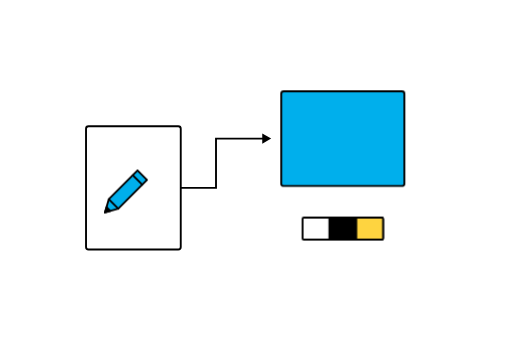
t = 0.00 s
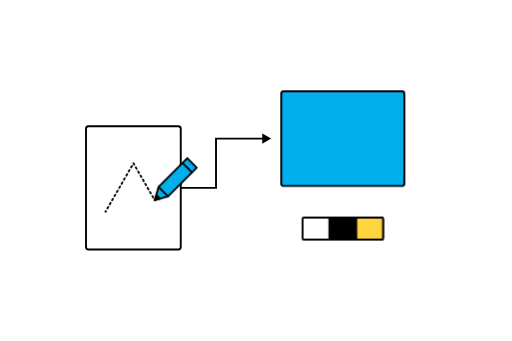
t = 1.07 s
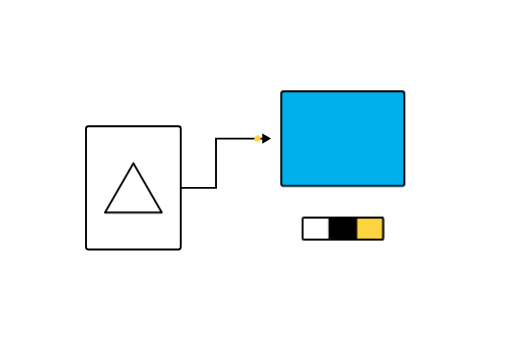
t = 2.04 s
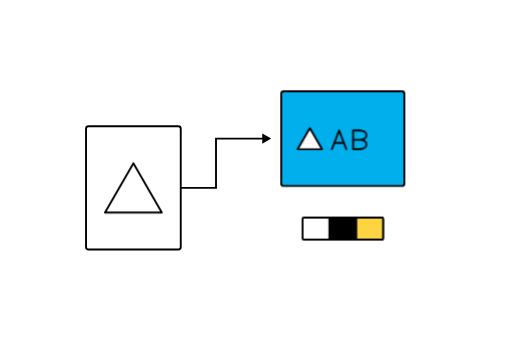
t = 3.00 s
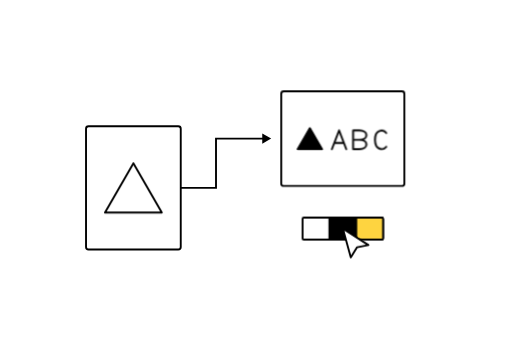
t = 4.00 s
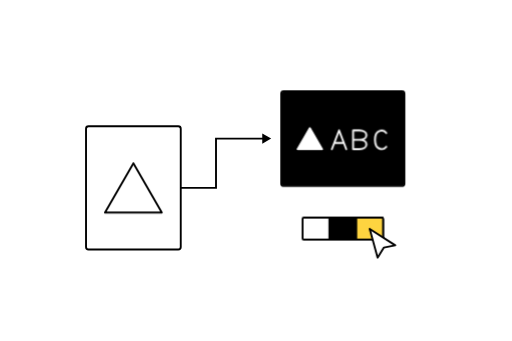
t = 4.72 s

The animated SVG that drew these frames (rendered in a browser with its animation timeline set to each time). Animation: 20 CSS @keyframes rules; one cycle of 6.00 s, repeats indefinitely.

<svg xmlns="http://www.w3.org/2000/svg" width="1620" height="1080" viewBox="0 0 1620 1080" fill="none" data-illustration="logo-digitize">
<title>Logo Design — from pencil sketch to digital ABC logo</title>
<desc>A pencil draws one large centered triangle on portrait paper. A yellow dot transfers the sketch along an arrow to a blue digital panel, where the same triangle sits to the left of ABC. The sketch contains only the triangle; the digital version adds the ABC wordmark. After ABC types, a cursor clicks three palette swatches, changing the digital logo to white, black, and yellow surfaces.</desc>
<defs><mask id="sketch-triangle-reveal" maskUnits="userSpaceOnUse" x="205" y="372" width="200" height="176"><path class="triangle-reveal" d="M215 537.942286 L305 382.057714 L395 537.942286 L215 537.942286" pathLength="1" stroke="white" stroke-width="12" stroke-dasharray="1" /></mask></defs>
<style>
[data-illustration="logo-digitize"] .triangle-reveal{animation:ld-reveal 6s linear infinite}
[data-illustration="logo-digitize"] .sketch-dotted{animation:ld-dotted 6s steps(1,end) infinite}
[data-illustration="logo-digitize"] .sketch-solid{animation:ld-solid 6s steps(1,end) infinite}
[data-illustration="logo-digitize"] .pencil-position{animation:ld-pencil 6s linear infinite}
[data-illustration="logo-digitize"] .pencil-visibility{animation:ld-pencil-show 6s steps(1,end) infinite}
[data-illustration="logo-digitize"] .transfer-dot{animation:ld-transfer 6s linear infinite}
[data-illustration="logo-digitize"] .digital-result{animation:ld-result 6s steps(1,end) infinite}
[data-illustration="logo-digitize"] .digital-bump{animation:ld-bump 6s linear infinite}
[data-illustration="logo-digitize"] .letter-a{animation:ld-a 6s steps(1,end) infinite}
[data-illustration="logo-digitize"] .letter-b{animation:ld-b 6s steps(1,end) infinite}
[data-illustration="logo-digitize"] .letter-c{animation:ld-c 6s steps(1,end) infinite}
@keyframes ld-reveal{0%,4.166667%,95.833333%,100%{stroke-dashoffset:1}27.500000%,95.816667%{stroke-dashoffset:0}}
@keyframes ld-dotted{0%,95.833333%,100%{opacity:1}27.500000%{opacity:0}}
@keyframes ld-solid{0%,95.833333%,100%{opacity:0}27.500000%{opacity:1}}
@keyframes ld-pencil{0%,4.166667%{transform:translate(215px,537.942286px)}11.944444%{transform:translate(305px,382.057714px)}19.722222%{transform:translate(395px,537.942286px)}27.500000%,100%{transform:translate(215px,537.942286px)}}
@keyframes ld-pencil-show{0%,95.833333%,100%{opacity:1}29.166667%{opacity:0}}
@keyframes ld-transfer{0%,24.983333%{opacity:0;transform:translate(301.67532043px,460px)}25.000000%{opacity:1;transform:translate(301.67532043px,460px)}27.523737%{opacity:1;transform:translate(413.337660215px,460px)}31.049573%{opacity:1;transform:translate(413.337660215px,304px)}35.000000%{opacity:1;transform:translate(588.1236744186047px,304px)}35.016667%,100%{opacity:0;transform:translate(588.1236744186047px,304px)}}
@keyframes ld-result{0%,95.833333%,100%{opacity:0}35.000000%{opacity:1}}
@keyframes ld-bump{0%,35.000000%{transform:translate(0,0);animation-timing-function:cubic-bezier(.22,1,.36,1)}38.333333%{transform:translate(-15.069767px,-15.069767px);animation-timing-function:cubic-bezier(.65,0,.35,1)}46.111111%,100%{transform:translate(0,0)}}
@keyframes ld-a{0%,95.833333%,100%{opacity:0}45.000000%{opacity:1}}
@keyframes ld-b{0%,95.833333%,100%{opacity:0}48.333333%{opacity:1}}
@keyframes ld-c{0%,95.833333%,100%{opacity:0}51.666667%{opacity:1}}
@media(prefers-reduced-motion:reduce){[data-illustration="logo-digitize"] *{animation:none}[data-illustration="logo-digitize"] .sketch-dotted,[data-illustration="logo-digitize"] .pencil-visibility,[data-illustration="logo-digitize"] .transfer-dot{opacity:0}}

[data-illustration="logo-digitize"] .palette-surface{animation:ld-surface 6s steps(1,end) infinite}
[data-illustration="logo-digitize"] .palette-symbol{animation:ld-symbol-color 6s steps(1,end) infinite}
[data-illustration="logo-digitize"] .palette-ink{animation:ld-ink 6s steps(1,end) infinite}
[data-illustration="logo-digitize"] .palette-cursor{animation:ld-palette-cursor 6s cubic-bezier(.65,0,.35,1) infinite}
[data-illustration="logo-digitize"] .palette-click{animation:ld-palette-click 6s linear infinite}
@keyframes ld-surface{0%,95.833333%,100%{fill:#00AFEC}56.333333%{fill:#fff}68.000000%{fill:#000}79.666667%{fill:#FED440}}
@keyframes ld-symbol-color{0%,95.833333%,100%{fill:#fff;stroke:#000}56.333333%{fill:#000;stroke:#000}68.000000%{fill:#fff;stroke:#fff}79.666667%{fill:#000;stroke:#000}}
@keyframes ld-ink{0%,95.833333%,100%{stroke:#000}68.000000%{stroke:#fff}79.666667%{stroke:#000}}
@keyframes ld-palette-cursor{0%,51.983333%{opacity:0;transform:translate(930px,520px)}52.000000%{opacity:1;transform:translate(930px,520px)}55.000000%,60.500000%{opacity:1;transform:translate(730px,655px)}66.666667%,72.166667%{opacity:1;transform:translate(815px,655px)}78.333333%,91.666667%{opacity:1;transform:translate(900px,655px)}93.333333%,100%{opacity:0;transform:translate(930px,520px)}}
@keyframes ld-palette-click{0%,55.000000%,57.666667%,66.666667%,69.333333%,78.333333%,81.000000%,100%{transform:translateY(0)}56.333333%,68.000000%,79.666667%{transform:translateY(3px)}}
@media(prefers-reduced-motion:reduce){[data-illustration="logo-digitize"] .palette-surface,[data-illustration="logo-digitize"] .palette-symbol,[data-illustration="logo-digitize"] .palette-ink,[data-illustration="logo-digitize"] .palette-cursor,[data-illustration="logo-digitize"] .palette-click{animation:none}[data-illustration="logo-digitize"] .palette-cursor{opacity:0}}

/* Strategy Circle reaction: whole digital assembly scales100→112%,
   10 frames out /22 back at60fps; palette and sketch remain fixed. */
[data-illustration="logo-digitize"] .whole-digital-pulse{transform-origin:815px 430px;animation:ld-whole-panel-pulse 6s linear infinite}
@keyframes ld-whole-panel-pulse{0%{transform:scale(1)}56.333333%{transform:scale(1);animation-timing-function:cubic-bezier(.22,1,.36,1)}59.111111%{transform:scale(1.12);animation-timing-function:cubic-bezier(.65,0,.35,1)}65.222222%{transform:scale(1)}68.000000%{transform:scale(1);animation-timing-function:cubic-bezier(.22,1,.36,1)}70.777778%{transform:scale(1.12);animation-timing-function:cubic-bezier(.65,0,.35,1)}76.888889%{transform:scale(1)}79.666667%{transform:scale(1);animation-timing-function:cubic-bezier(.22,1,.36,1)}82.444444%{transform:scale(1.12);animation-timing-function:cubic-bezier(.65,0,.35,1)}88.555556%{transform:scale(1)}100%{transform:scale(1)}}

/* Strategy Circle ripple starts2frames after its main pulse;40frames expand/fade. */
[data-illustration="logo-digitize"] .border-ripple-1{transform-origin:815px 430px;animation:ld-border-ripple-1 6s linear infinite}
@keyframes ld-border-ripple-1{0%,56.872222%{opacity:0;transform:scale(1)}56.888889%{opacity:1;transform:scale(1);animation-timing-function:cubic-bezier(.22,1,.36,1)}68.000000%,100%{opacity:0;transform:scale(1.7)}}
[data-illustration="logo-digitize"] .border-ripple-2{transform-origin:815px 430px;animation:ld-border-ripple-2 6s linear infinite}
@keyframes ld-border-ripple-2{0%,68.538889%{opacity:0;transform:scale(1)}68.555556%{opacity:1;transform:scale(1);animation-timing-function:cubic-bezier(.22,1,.36,1)}79.666667%,100%{opacity:0;transform:scale(1.7)}}
[data-illustration="logo-digitize"] .border-ripple-3{transform-origin:815px 430px;animation:ld-border-ripple-3 6s linear infinite}
@keyframes ld-border-ripple-3{0%,80.205556%{opacity:0;transform:scale(1)}80.222222%{opacity:1;transform:scale(1);animation-timing-function:cubic-bezier(.22,1,.36,1)}91.333333%,100%{opacity:0;transform:scale(1.7)}}
@media(prefers-reduced-motion:reduce){[data-illustration="logo-digitize"] [class]{animation:none}}
</style>
<g transform="translate(270 135)" stroke="#000" stroke-width="6" stroke-linecap="round" stroke-linejoin="round">
 <g id="portrait-sketch-paper" transform="translate(-153.32467957 0)"><rect x="155" y="265" width="300" height="390" rx="8" fill="#fff"/>
 <path class="sketch-dotted" d="M215 537.942286 L305 382.057714 L395 537.942286 L215 537.942286" stroke-dasharray="5 10" mask="url(#sketch-triangle-reveal)"/>
 <path class="sketch-solid" d="M215 537.942286 L305 382.057714 L395 537.942286 L215 537.942286"/></g>
 <g id="digitization-arrow"><g id="strategy-style-connector" stroke-width="6" stroke-linecap="butt" stroke-linejoin="miter"><path d="M301.675320 460H413.337660V304H573.852674"/><path d="M559.867674 287.687 588.123674 304 559.867674 320.313Z" fill="#000" stroke="none"/></g><circle class="transfer-dot" r="10" fill="#FED440" stroke="none"/></g>
 <g id="raised-digital-stage" transform="translate(0 -126)"><g id="strategy-circle-border-ripples"><rect class="artboard-border-ripple border-ripple-1" x="620" y="280" width="390" height="300" rx="8" fill="none" stroke-width="4" opacity="0"/><rect class="artboard-border-ripple border-ripple-2" x="620" y="280" width="390" height="300" rx="8" fill="none" stroke-width="4" opacity="0"/><rect class="artboard-border-ripple border-ripple-3" x="620" y="280" width="390" height="300" rx="8" fill="none" stroke-width="4" opacity="0"/></g><g id="digital-panel" class="whole-digital-pulse"><rect id="digital-panel-background" class="palette-surface" x="620" y="280" width="390" height="300" rx="8" fill="#00AFEC" stroke="none"/>

 <g class="digital-bump"><rect x="620" y="280" width="390" height="300" rx="8" fill="none"/>
 <g class="digital-result"><g id="retained-large-logo" transform="translate(-81.5 -43) scale(1.1)" stroke-width="5.454545455"><g transform="translate(10 -70)"><path id="digital-symbol" class="palette-symbol" d="M675 530.310889 L710 469.689111 L745 530.310889Z" fill="#fff"/>

 <g class="palette-ink" id="abc-wordmark" transform="translate(128.3 12.810889) scale(.9)" stroke-width="6.060606061"><path class="letter-a" d="m717 575 23-60 23 60m-37-20h28"/>
 <path class="letter-b" d="M785 575v-60h20c30 0 30 30 0 30h-20m20 0c30 0 30 30 0 30h-20"/>
 <path class="letter-c" d="M891 523c-8-11-36-14-36 22s28 33 36 22"/></g></g></g></g></g></g>
 <g id="digital-palette" transform="translate(512.5 345) scale(.5)" stroke-width="12"><rect x="350" y="670" width="510" height="140" rx="8" fill="#fff"/><path d="M520 670h170v140H520Z" fill="#000"/><path d="M690 670h162a8 8 0 0 1 8 8v124a8 8 0 0 1-8 8H690Z" fill="#FED440"/></g>
 <g id="lowered-palette-cursor" transform="translate(0 60)"><g class="palette-cursor"><g class="palette-click"><path d="M0 0 25 91 45 59 81 52Z" fill="#fff"/></g></g>
 </g></g><g transform="translate(-153.32467957 0)"><g class="pencil-visibility"><g class="pencil-position"><g id="drawing-pencil"><path d="M0 0 12-42 103-133 133-103 42-12Z" fill="#00AFEC"/><path d="m12-42 30 30M88-118l30 30"/><path d="M0 0 5-17 17-5Z" fill="#000"/></g></g></g>
</g></g></svg>
